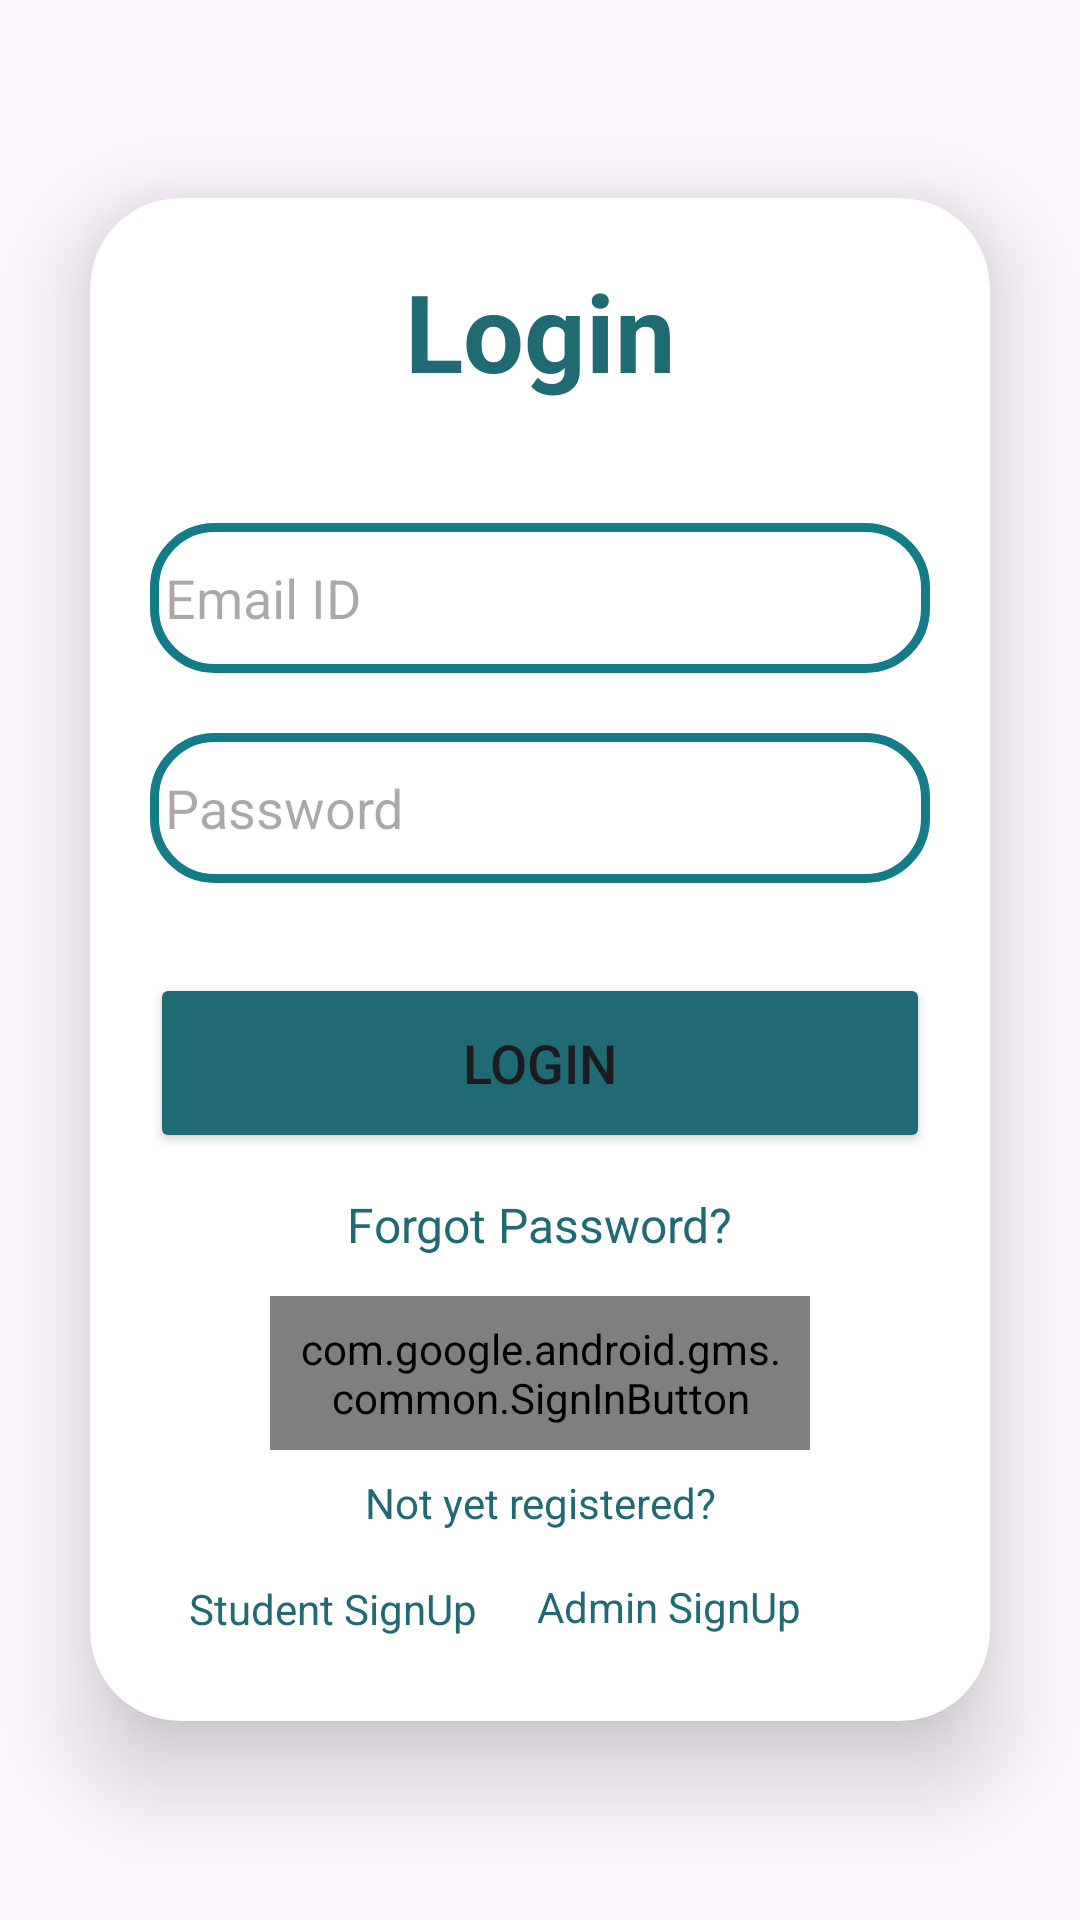

Layout XML and referenced resources for this Android screen:
<!-- AndroidManifest.xml: application theme Theme.CoderKranti -->
<!-- res/layout/activity_login.xml -->
<?xml version="1.0" encoding="utf-8"?>
<LinearLayout xmlns:android="http://schemas.android.com/apk/res/android"
    xmlns:app="http://schemas.android.com/apk/res-auto"
    xmlns:tools="http://schemas.android.com/tools"
    android:layout_width="match_parent"
    android:layout_height="match_parent"
    android:orientation="vertical"
    android:gravity="center"
    tools:context=".Login_Activity">

    <androidx.cardview.widget.CardView
        android:layout_width="match_parent"
        android:layout_height="wrap_content"
        android:layout_margin="30dp"
        app:cardCornerRadius="30dp"
        app:cardElevation="20dp"
        android:background="@drawable/custom_edittext"
    >

        <LinearLayout
            android:layout_width="match_parent"
            android:layout_height="wrap_content"
            android:orientation="vertical"
            android:layout_gravity="center_horizontal"
            android:padding="20dp">

            <TextView
                android:id="@+id/loginText"
                android:layout_width="match_parent"
                android:layout_height="wrap_content"
                android:text="@string/login"
                android:textSize="36sp"
                android:textAlignment="center"
                android:textStyle="bold"
                android:textColor="@color/dark_green"
                android:gravity="center_horizontal" />

            <EditText
                android:layout_width="match_parent"
                android:layout_height="50dp"
                android:id="@+id/username"
                android:drawableLeft="@drawable/baseline_person_24"
                android:background="@drawable/custom_edittext"
                android:drawablePadding="8dp"
                android:textColor="@color/black"
                android:textColorHighlight="@color/cardview_dark_background"
                android:layout_marginTop="40dp"
                android:hint="@string/email_id"
                android:paddingLeft="5dp"
                android:drawableStart="@drawable/baseline_person_24"
                android:importantForAutofill="no"
                android:inputType="textEmailAddress" />

            <EditText
                android:layout_width="match_parent"
                android:layout_height="50dp"
                android:id="@+id/password"
                android:drawableLeft="@drawable/baseline_lock_24"
                android:background="@drawable/custom_edittext"
                android:drawablePadding="8dp"
                android:paddingLeft="5dp"
                android:inputType="textPassword"
                android:textColor="@color/black"
                android:textColorHighlight="@color/cardview_dark_background"
                android:layout_marginTop="20dp"
                android:hint="@string/password"
                android:drawableStart="@drawable/baseline_lock_24"
                android:importantForAutofill="no" />


            <Button
                android:layout_width="match_parent"
                android:layout_height="60dp"
                android:id="@+id/login_btn"
                android:text="@string/login"
                android:textSize="18sp"
                android:layout_marginTop="30dp"
                android:backgroundTint="@color/dark_green"
                app:cornerRadius="20dp"
                tools:targetApi="lollipop" />

            <TextView
                android:id="@+id/forgot_password"
                android:layout_width="wrap_content"
                android:layout_height="wrap_content"
                android:layout_gravity="center"
                android:layout_marginTop="5dp"
                android:padding="8dp"
                android:text="@string/forgot_password"
                android:textColor="@color/dark_green"
                android:textSize="16sp" />

            <com.google.android.gms.common.SignInButton
                android:layout_width="match_parent"
                android:layout_height="wrap_content"
                android:text="@string/sign_in_with_google"
                android:id="@+id/googleBtn"
                android:layout_gravity="center"
                android:layout_marginTop="5dp"
                android:layout_marginStart="40dp"
                android:layout_marginEnd="40dp"
                android:padding="8dp"/>

            <TextView
                android:id="@+id/registered"
                android:layout_width="match_parent"
                android:layout_height="wrap_content"
                android:layout_marginBottom="20dp"
                android:gravity="center_horizontal"
                android:padding="8dp"
                android:text="@string/not_yet_registered_signup_now"
                android:textAlignment="center"
                android:textColor="@color/dark_green"
                android:textSize="14sp" />
            <TextView
                android:id="@+id/signupText"
                android:layout_width="wrap_content"
                android:layout_height="wrap_content"
                android:padding="8dp"
                android:text="@string/student_signup_now"
                android:textSize="14sp"
                android:textAlignment="center"
                android:textColor="@color/dark_green"
                android:layout_marginTop="-20dp"
                android:layout_marginStart="5dp"
                android:gravity="center_horizontal"
                />

            <TextView
                android:id="@+id/adminSignup"
                android:layout_width="wrap_content"
                android:layout_height="wrap_content"
                android:padding="8dp"
                android:text="@string/admin_signup"
                android:textSize="14sp"
                android:textAlignment="center"
                android:textColor="@color/dark_green"
                android:layout_marginTop="-36dp"
                android:layout_marginStart="121dp"
                android:gravity="center_horizontal"
                />
        </LinearLayout>

    </androidx.cardview.widget.CardView>





</LinearLayout>
<!-- resources referenced by this layout -->
<resources>
  <color name="black">#FF000000</color>
  <color name="dark_green">#1F6A73</color>
  <!-- drawable custom_edittext (drawable) -->
  <?xml version="1.0" encoding="utf-8"?>
  <shape xmlns:android="http://schemas.android.com/apk/res/android"
      android:shape="rectangle"
      >
      <stroke
          android:width="3dp"
          android:color="@color/light_green"/>
      <corners
          android:radius="20dp"/>
  </shape>
  <string name="admin_signup">Admin SignUp</string>
  <string name="email_id">Email ID</string>
  <string name="forgot_password">Forgot Password?</string>
  <string name="login">Login</string>
  <string name="not_yet_registered_signup_now">Not yet registered? </string>
  <string name="password">Password</string>
  <string name="sign_in_with_google">Sign in with Google</string>
  <string name="student_signup_now">Student SignUp</string>
  <style name="Theme.CoderKranti" parent="Base.Theme.CoderKranti" />
  <color name="light_green">#147C88</color>
  <style name="Base.Theme.CoderKranti" parent="Theme.Material3.DayNight.NoActionBar">
          
          
      </style>
</resources>
